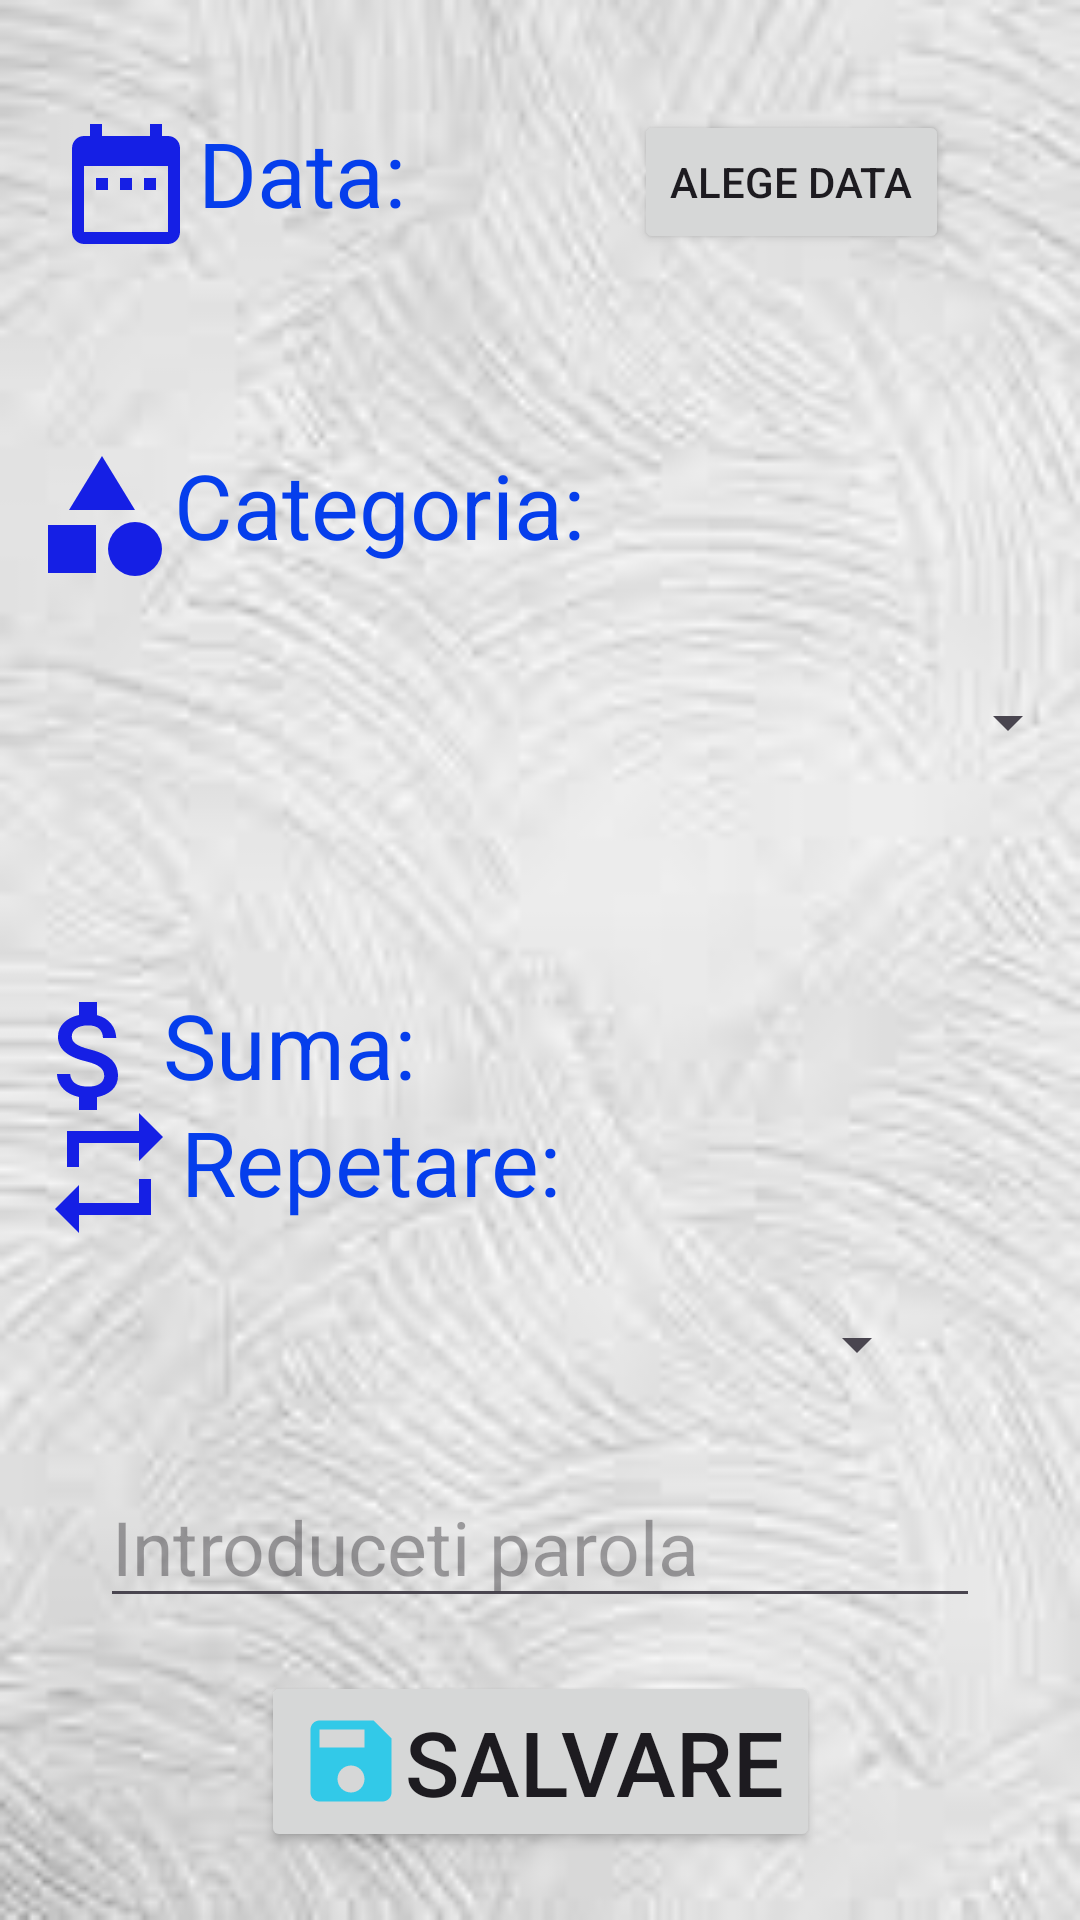

Write the Android layout XML for this screen, with the resource values it uses.
<!-- AndroidManifest.xml: application theme Theme.Prima_pagina -->
<!-- res/layout/activity_pag_cheltuieli.xml -->
<?xml version="1.0" encoding="utf-8"?>
<androidx.constraintlayout.widget.ConstraintLayout xmlns:android="http://schemas.android.com/apk/res/android"
    xmlns:app="http://schemas.android.com/apk/res-auto"
    xmlns:tools="http://schemas.android.com/tools"
    android:id="@+id/main"
    android:layout_width="match_parent"
    android:layout_height="match_parent"
    android:background="@drawable/fundal3"
    tools:context=".Pag_Cheltuieli">


    <TextView
        android:id="@+id/textView4"
        android:layout_width="wrap_content"
        android:layout_height="wrap_content"
        android:drawableLeft="@drawable/data"
        android:text="Data: "
        android:textColor="#053EEC"
        android:textSize="30sp"
        app:layout_constraintBottom_toBottomOf="parent"
        app:layout_constraintEnd_toEndOf="parent"
        app:layout_constraintHorizontal_bias="0.076"
        app:layout_constraintStart_toStartOf="parent"
        app:layout_constraintTop_toTopOf="parent"
        app:layout_constraintVertical_bias="0.063"
        tools:ignore="HardcodedText,RtlHardcoded,UseCompatTextViewDrawableXml" />

    <TextView
        android:id="@+id/textView5"
        android:layout_width="wrap_content"
        android:layout_height="wrap_content"
        android:drawableLeft="@drawable/categorii"
        android:text="Categoria: "
        android:textColor="#053EEC"
        android:textSize="30sp"
        app:layout_constraintBottom_toBottomOf="parent"
        app:layout_constraintEnd_toEndOf="parent"
        app:layout_constraintHorizontal_bias="0.059"
        app:layout_constraintStart_toStartOf="parent"
        app:layout_constraintTop_toTopOf="parent"
        app:layout_constraintVertical_bias="0.25"
        tools:ignore="HardcodedText,RtlHardcoded,UseCompatTextViewDrawableXml" />


    <Switch
        android:id="@+id/switch1"
        android:layout_width="wrap_content"
        android:layout_height="wrap_content"
        android:layout_marginStart="301dp"
        android:layout_marginTop="380dp"
        android:layout_marginEnd="61dp"
        android:layout_marginBottom="228dp"
        android:checked="false"
        android:scaleX="2"
        android:showText="true"
        android:textColor="#213DF3"
        android:thumb="@drawable/thumb_sw"
        android:track="@drawable/sw_track"
        app:layout_constraintBottom_toBottomOf="parent"
        app:layout_constraintEnd_toEndOf="parent"
        app:layout_constraintStart_toStartOf="parent"
        app:layout_constraintTop_toTopOf="parent"
        tools:ignore="HardcodedText,UnusedAttribute,UseSwitchCompatOrMaterialXml" />

    <Spinner
        android:id="@+id/spinner_categorii"
        android:layout_width="match_parent"
        android:layout_height="48dp"
        android:textAlignment="center"
        android:textSize="10sp"
        app:layout_constraintBottom_toBottomOf="parent"
        app:layout_constraintEnd_toEndOf="parent"
        app:layout_constraintHorizontal_bias="0.0"
        app:layout_constraintStart_toStartOf="parent"
        app:layout_constraintTop_toTopOf="parent"
        app:layout_constraintVertical_bias="0.366"
        tools:ignore="RtlHardcoded" />

    <TextView
        android:id="@+id/textView6"
        android:layout_width="wrap_content"
        android:layout_height="wrap_content"
        android:layout_marginStart="12dp"
        android:layout_marginTop="328dp"
        android:layout_marginEnd="230dp"
        android:layout_marginBottom="278dp"
        android:drawableLeft="@drawable/cheltuieli"
        android:text="Suma: "
        android:textColor="#053EEC"
        android:textSize="30sp"
        app:layout_constraintBottom_toBottomOf="parent"
        app:layout_constraintEnd_toEndOf="parent"
        app:layout_constraintHorizontal_bias="0.272"
        app:layout_constraintStart_toStartOf="parent"
        app:layout_constraintTop_toTopOf="parent"
        app:layout_constraintVertical_bias="0.0"
        tools:ignore="HardcodedText,RtlHardcoded,UseCompatTextViewDrawableXml" />

    <EditText
        android:id="@+id/editTextNumberDecimal"
        android:layout_width="234dp"
        android:layout_height="55dp"
        android:layout_marginStart="159dp"
        android:layout_marginTop="327dp"
        android:layout_marginBottom="353dp"
        android:ems="10"
        android:hint="Suma cheltuita(RON)"
        android:inputType="numberDecimal"
        android:textSize="25sp"
        app:layout_constraintBottom_toBottomOf="parent"
        app:layout_constraintEnd_toEndOf="parent"
        app:layout_constraintHorizontal_bias="0.0"
        app:layout_constraintStart_toStartOf="parent"
        app:layout_constraintTop_toTopOf="parent"
        app:layout_constraintVertical_bias="0.0"
        tools:ignore="HardcodedText" />

    <TextView
        android:id="@+id/textView7"
        android:layout_width="wrap_content"
        android:layout_height="wrap_content"
        android:text="Repetare: "
        android:textColor="#053EEC"
        android:textSize="30sp"
        app:drawableLeftCompat="@drawable/repetare"
        app:layout_constraintBottom_toBottomOf="parent"
        app:layout_constraintEnd_toEndOf="parent"
        app:layout_constraintHorizontal_bias="0.07"
        app:layout_constraintStart_toStartOf="parent"
        app:layout_constraintTop_toTopOf="parent"
        app:layout_constraintVertical_bias="0.62"
        tools:ignore="HardcodedText" />

    <Button
        android:id="@+id/salvare_cheltuiala"
        android:layout_width="wrap_content"
        android:layout_height="wrap_content"
        android:drawableLeft="@drawable/salvare"
        android:text="Salvare"
        android:textSize="30sp"
        app:layout_constraintBottom_toBottomOf="parent"
        app:layout_constraintEnd_toEndOf="parent"
        app:layout_constraintHorizontal_bias="0.5"
        app:layout_constraintStart_toStartOf="parent"
        app:layout_constraintTop_toTopOf="parent"
        app:layout_constraintVertical_bias="0.961"
        tools:ignore="HardcodedText,RtlHardcoded" />

    <Spinner
        android:id="@+id/spinner_repetare"
        android:layout_width="259dp"
        android:layout_height="42dp"
        android:textAlignment="center"
        app:layout_constraintBottom_toBottomOf="parent"
        app:layout_constraintEnd_toEndOf="parent"
        app:layout_constraintHorizontal_bias="0.5"
        app:layout_constraintStart_toStartOf="parent"
        app:layout_constraintTop_toTopOf="parent"
        app:layout_constraintVertical_bias="0.714" />

    <TextView
        android:id="@+id/Data_view"
        android:layout_width="wrap_content"
        android:layout_height="wrap_content"
        android:textSize="30sp"
        app:layout_constraintBottom_toBottomOf="parent"
        app:layout_constraintEnd_toEndOf="parent"
        app:layout_constraintHorizontal_bias="0.5"
        app:layout_constraintStart_toStartOf="parent"
        app:layout_constraintTop_toTopOf="parent"
        app:layout_constraintVertical_bias="0.15" />

    <Button
        android:id="@+id/alege_data"
        android:layout_width="wrap_content"
        android:layout_height="wrap_content"
        android:text="Alege Data"
        app:layout_constraintBottom_toBottomOf="parent"
        app:layout_constraintEnd_toEndOf="parent"
        app:layout_constraintHorizontal_bias="0.829"
        app:layout_constraintStart_toStartOf="parent"
        app:layout_constraintTop_toTopOf="parent"
        app:layout_constraintVertical_bias="0.062"
        tools:ignore="HardcodedText" />

    <EditText
        android:id="@+id/editParola"
        android:layout_width="wrap_content"
        android:layout_height="wrap_content"
        android:ems="10"
        android:hint="Introduceti parola"
        android:inputType="textPassword"
        android:textSize="25sp"
        app:layout_constraintBottom_toBottomOf="parent"
        app:layout_constraintEnd_toEndOf="parent"
        app:layout_constraintHorizontal_bias="0.5"
        app:layout_constraintStart_toStartOf="parent"
        app:layout_constraintTop_toTopOf="parent"
        app:layout_constraintVertical_bias="0.829"
        tools:ignore="HardcodedText" />


</androidx.constraintlayout.widget.ConstraintLayout>
<!-- resources referenced by this layout -->
<resources>
  <!-- drawable categorii (drawable) -->
  <vector xmlns:android="http://schemas.android.com/apk/res/android" android:height="48dp" android:tint="#151FE5" android:viewportHeight="24" android:viewportWidth="24" android:width="48dp">
        
      <path android:fillColor="@android:color/white" android:pathData="M12,2l-5.5,9h11z"/>
        
      <path android:fillColor="@android:color/white" android:pathData="M17.5,17.5m-4.5,0a4.5,4.5 0,1 1,9 0a4.5,4.5 0,1 1,-9 0"/>
        
      <path android:fillColor="@android:color/white" android:pathData="M3,13.5h8v8H3z"/>
      
  </vector>
  <!-- drawable cheltuieli (drawable) -->
  <vector xmlns:android="http://schemas.android.com/apk/res/android" android:height="48dp" android:tint="#151FE5" android:viewportHeight="24" android:viewportWidth="24" android:width="48dp">
        
      <path android:fillColor="@android:color/white" android:pathData="M11.8,10.9c-2.27,-0.59 -3,-1.2 -3,-2.15 0,-1.09 1.01,-1.85 2.7,-1.85 1.78,0 2.44,0.85 2.5,2.1h2.21c-0.07,-1.72 -1.12,-3.3 -3.21,-3.81V3h-3v2.16c-1.94,0.42 -3.5,1.68 -3.5,3.61 0,2.31 1.91,3.46 4.7,4.13 2.5,0.6 3,1.48 3,2.41 0,0.69 -0.49,1.79 -2.7,1.79 -2.06,0 -2.87,-0.92 -2.98,-2.1h-2.2c0.12,2.19 1.76,3.42 3.68,3.83V21h3v-2.15c1.95,-0.37 3.5,-1.5 3.5,-3.55 0,-2.84 -2.43,-3.81 -4.7,-4.4z"/>
      
  </vector>
  <!-- drawable data (drawable) -->
  <vector xmlns:android="http://schemas.android.com/apk/res/android" android:height="48dp" android:tint="#151FE5" android:viewportHeight="24" android:viewportWidth="24" android:width="48dp">
        
      <path android:fillColor="@android:color/white" android:pathData="M9,11L7,11v2h2v-2zM13,11h-2v2h2v-2zM17,11h-2v2h2v-2zM19,4h-1L18,2h-2v2L8,4L8,2L6,2v2L5,4c-1.11,0 -1.99,0.9 -1.99,2L3,20c0,1.1 0.89,2 2,2h14c1.1,0 2,-0.9 2,-2L21,6c0,-1.1 -0.9,-2 -2,-2zM19,20L5,20L5,9h14v11z"/>
      
  </vector>
  <!-- drawable repetare (drawable) -->
  <vector xmlns:android="http://schemas.android.com/apk/res/android" android:height="48dp" android:tint="#151FE5" android:viewportHeight="24" android:viewportWidth="24" android:width="48dp">
        
      <path android:fillColor="@android:color/white" android:pathData="M7,7h10v3l4,-4 -4,-4v3L5,5v6h2L7,7zM17,17L7,17v-3l-4,4 4,4v-3h12v-6h-2v4z"/>
      
  </vector>
  <!-- drawable salvare (drawable) -->
  <vector xmlns:android="http://schemas.android.com/apk/res/android" android:height="36dp" android:tint="#32C9E8" android:viewportHeight="24" android:viewportWidth="24" android:width="36dp">
        
      <path android:fillColor="@android:color/white" android:pathData="M17,3L5,3c-1.11,0 -2,0.9 -2,2v14c0,1.1 0.89,2 2,2h14c1.1,0 2,-0.9 2,-2L21,7l-4,-4zM12,19c-1.66,0 -3,-1.34 -3,-3s1.34,-3 3,-3 3,1.34 3,3 -1.34,3 -3,3zM15,9L5,9L5,5h10v4z"/>
      
  </vector>
  <!-- drawable sw_track (drawable) -->
  <?xml version="1.0" encoding="utf-8"?>
  <selector xmlns:android="http://schemas.android.com/apk/res/android">
  
      
      <item android:state_checked="true">
      <shape android:shape="rectangle">
          <solid android:color="#9BED3B"/>
          <corners android:radius="85dp"/>
          <size android:width="200dp" android:height="50dp"/>
  
      </shape>
      </item>
  
      
      <item android:state_checked="false">
          <shape android:shape="rectangle">
              <solid android:color="#EA0606"/>
              <corners android:radius="85dp"/>
              <size android:width="200dp" android:height="50dp"/>
  
          </shape>
      </item>
  
  </selector>
  <style name="Theme.Prima_pagina" parent="Base.Theme.Prima_pagina" />
  <style name="Base.Theme.Prima_pagina" parent="Theme.Material3.DayNight.NoActionBar">
          
          
      </style>
</resources>
